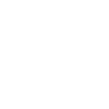
t = 0.00 s
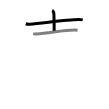
t = 2.50 s
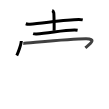
t = 4.75 s
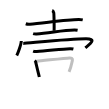
t = 7.25 s
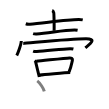
t = 9.50 s
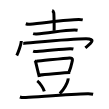
t = 12.00 s

The animated SVG that drew these frames (rendered in a browser with its animation timeline set to each time). Animation: 12 SMIL elements (animate=12); one cycle of 12.00 s.

<svg width="109px" height="109px" viewBox="0 0 px 109px" xmlns="http://www.w3.org/2000/svg" xmlns:xlink="http://www.w3.org/1999/xlink" xml:space="preserve" version="1.1"  baseProfile="full">
<path d="M25.77,23.78c1.1,0.39,3.11,0.45,4.21,0.39c11.43-0.66,35.86-4.72,48.92-4.7c1.83,0,2.93,0.19,3.84,0.38" style="fill:none;stroke:black;stroke-width:3;opacity:0">
  <animate attributeType="CSS" attributeName="opacity" from="0" to="1" begin="0s" dur="1s" repeatCount="Indefinite" fill="freeze" />
</path>
<path d="M52.15,10.5c0.9,0.36,1.45,1.63,1.63,2.35c0.18,0.72,0.5,13.43,0.32,17.95" style="fill:none;stroke:black;stroke-width:3;opacity:0">
  <animate attributeType="CSS" attributeName="opacity" from="0" to="1" begin="1s" dur="1s" repeatCount="Indefinite" fill="freeze" />
</path>
<path d="M33.14,33.61c0.88,0.27,2.48,0.29,3.35,0.27c11.57-0.32,25.83-3.9,38.05-3.87c1.46,0,2.33,0.13,3.06,0.26" style="fill:none;stroke:black;stroke-width:3;opacity:0">
  <animate attributeType="CSS" attributeName="opacity" from="0" to="1" begin="2s" dur="1s" repeatCount="Indefinite" fill="freeze" />
</path>
<path d="M21.3,41.04c-0.14,3.41-3.39,12.33-4.55,14.36" style="fill:none;stroke:black;stroke-width:3;opacity:0">
  <animate attributeType="CSS" attributeName="opacity" from="0" to="1" begin="3s" dur="1s" repeatCount="Indefinite" fill="freeze" />
</path>
<path d="M23.24,43.38c3.33,0,46.06-4.55,62.8-4.55c11.39,0,3.59,5.43-0.66,8.98" style="fill:none;stroke:black;stroke-width:3;opacity:0">
  <animate attributeType="CSS" attributeName="opacity" from="0" to="1" begin="4s" dur="1s" repeatCount="Indefinite" fill="freeze" />
</path>
<path d="M33.13,51.17c0.94,0.38,2.66,0.42,3.6,0.38c9.77-0.44,25.27-2.8,33.36-2.88c1.57-0.02,2.5,0.18,3.29,0.37" style="fill:none;stroke:black;stroke-width:3;opacity:0">
  <animate attributeType="CSS" attributeName="opacity" from="0" to="1" begin="5s" dur="1s" repeatCount="Indefinite" fill="freeze" />
</path>
<path d="M34.53,60.82c0.45,0.3,1.03,0.53,1.11,0.92c0.61,2.85,2.29,9.6,3.68,15.27" style="fill:none;stroke:black;stroke-width:3;opacity:0">
  <animate attributeType="CSS" attributeName="opacity" from="0" to="1" begin="6s" dur="1s" repeatCount="Indefinite" fill="freeze" />
</path>
<path d="M36.27,61.31c6.89-0.57,28.61-3.32,33.31-3.41c1.95-0.04,3.26,0.75,2.82,2.4c-0.78,2.98-0.98,5.89-3.35,11.58" style="fill:none;stroke:black;stroke-width:3;opacity:0">
  <animate attributeType="CSS" attributeName="opacity" from="0" to="1" begin="7s" dur="1s" repeatCount="Indefinite" fill="freeze" />
</path>
<path d="M39.69,75.05c6.81-0.3,24.74-2.52,30.52-2.59" style="fill:none;stroke:black;stroke-width:3;opacity:0">
  <animate attributeType="CSS" attributeName="opacity" from="0" to="1" begin="8s" dur="1s" repeatCount="Indefinite" fill="freeze" />
</path>
<path d="M37.25,80.92c2.49,1.85,6.44,7.59,7.06,10.47" style="fill:none;stroke:black;stroke-width:3;opacity:0">
  <animate attributeType="CSS" attributeName="opacity" from="0" to="1" begin="9s" dur="1s" repeatCount="Indefinite" fill="freeze" />
</path>
<path d="M68.11,78.31c0.02,0.36,0.05,0.93-0.05,1.45c-0.57,3.06-3.85,9.77-8.34,13.87" style="fill:none;stroke:black;stroke-width:3;opacity:0">
  <animate attributeType="CSS" attributeName="opacity" from="0" to="1" begin="10s" dur="1s" repeatCount="Indefinite" fill="freeze" />
</path>
<path d="M19.88,96.98c1.52,0.54,4.3,0.63,5.82,0.54c15.8-0.91,45.3-3.35,62.11-3.73c2.53-0.06,4.05,0.26,5.31,0.53" style="fill:none;stroke:black;stroke-width:3;opacity:0">
  <animate attributeType="CSS" attributeName="opacity" from="0" to="1" begin="11s" dur="1s" repeatCount="Indefinite" fill="freeze" />
</path>
</svg>
